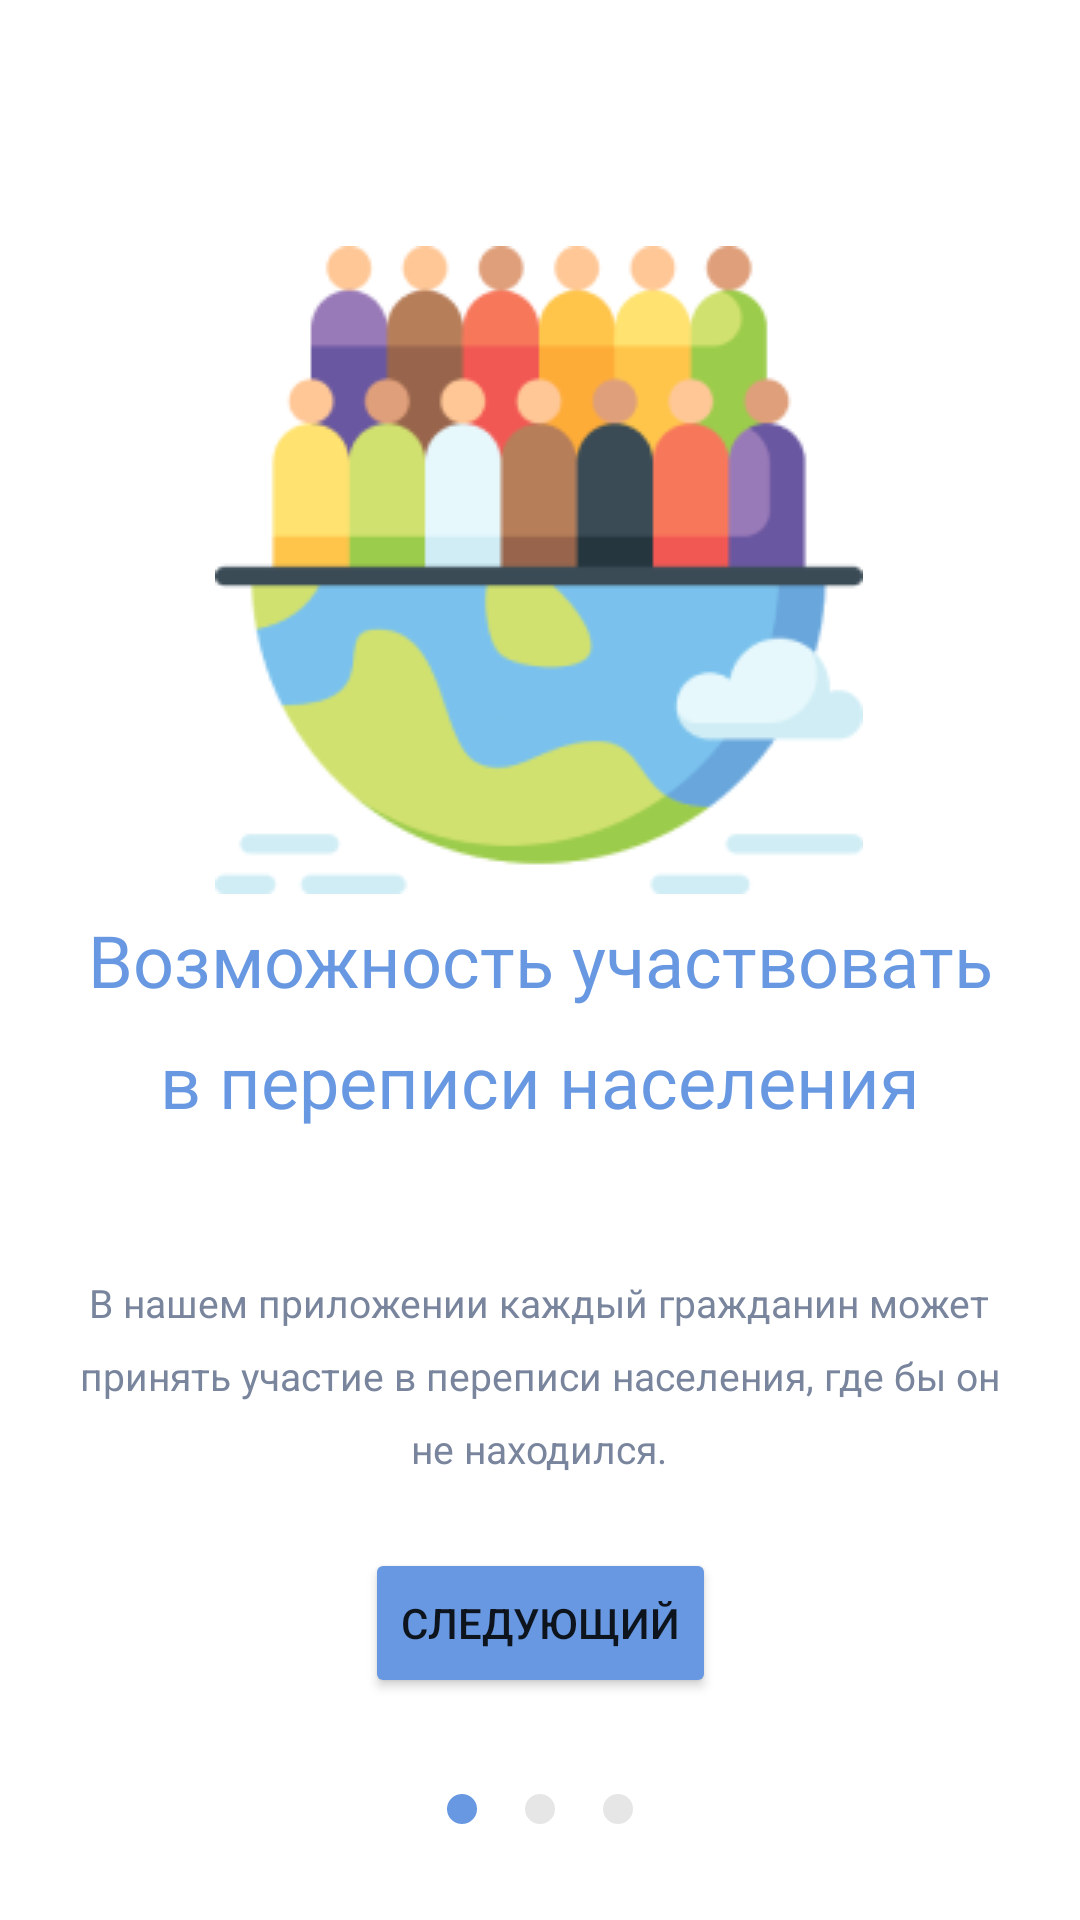

Reconstruct the res/layout file that produces this screen, plus the resources it refers to.
<!-- AndroidManifest.xml: application theme Theme.PopulationCensus -->
<!-- res/layout/fragment_first_onboard.xml -->
<?xml version="1.0" encoding="utf-8"?>
<androidx.constraintlayout.widget.ConstraintLayout xmlns:android="http://schemas.android.com/apk/res/android"
    xmlns:app="http://schemas.android.com/apk/res-auto"
    xmlns:tools="http://schemas.android.com/tools"
    android:layout_width="match_parent"
    android:layout_height="match_parent"
    tools:context=".onboard.fragment.FirstOnboard">

    <ImageView
        android:id="@+id/people"
        android:layout_width="216dp"
        android:layout_height="216dp"
        android:src="@drawable/people"
        app:layout_constraintBottom_toTopOf="@+id/text_main_fragment1"
        app:layout_constraintEnd_toEndOf="parent"
        app:layout_constraintHorizontal_bias="0.497"
        app:layout_constraintStart_toStartOf="parent"
        app:layout_constraintTop_toTopOf="parent"
        app:layout_constraintVertical_bias="0.875" />

    <TextView
        android:id="@+id/text_main_fragment1"
        android:layout_width="307dp"
        android:layout_height="120dp"
        android:layout_gravity="center_horizontal"
        android:gravity="center_horizontal|top"
        android:lineSpacingExtra="12sp"
        android:text="@string/text_main_fragment1"
        android:textAppearance="@style/population_"
        android:textSize="24sp"
        android:translationY="-5.91sp"
        app:layout_constraintBottom_toTopOf="@+id/text_about_fragment1"
        app:layout_constraintEnd_toEndOf="parent"
        app:layout_constraintStart_toStartOf="parent" />

    <TextView
        android:id="@+id/text_about_fragment1"
        android:layout_width="320dp"
        android:layout_height="wrap_content"
        android:layout_gravity="center_horizontal"
        android:layout_marginBottom="20dp"
        android:gravity="center_horizontal|top"
        android:lineSpacingExtra="9sp"
        android:text="@string/text_about_fragment1"
        android:textAppearance="@style/about"
        android:translationY="-4.37sp"
        app:layout_constraintBottom_toTopOf="@+id/next_button_fragment1"
        app:layout_constraintEnd_toEndOf="parent"
        app:layout_constraintHorizontal_bias="0.494"
        app:layout_constraintStart_toStartOf="parent" />

    <Button
        android:id="@+id/next_button_fragment1"
        android:layout_width="wrap_content"
        android:layout_height="50dp"
        android:layout_marginBottom="32dp"
        android:text="@string/next"
        app:backgroundTint="@color/HavelockBlue"
        app:layout_constraintBottom_toTopOf="@+id/page1_fragment1"
        app:layout_constraintEnd_toEndOf="parent"
        app:layout_constraintStart_toStartOf="parent" />

    <ImageView
        android:id="@+id/page1_fragment1"
        android:layout_width="10dp"
        android:layout_height="10dp"
        android:layout_alignParentTop="true"
        android:layout_marginBottom="32dp"
        app:layout_constraintBottom_toBottomOf="parent"
        app:layout_constraintEnd_toStartOf="@+id/page2_fragment1"
        app:layout_constraintHorizontal_bias="0.5"
        app:layout_constraintHorizontal_chainStyle="packed"
        app:layout_constraintStart_toStartOf="parent"
        app:srcCompat="@drawable/selected" />

    <ImageView
        android:id="@+id/page2_fragment1"
        android:layout_width="10dp"
        android:layout_height="10dp"
        android:layout_alignParentTop="true"
        android:layout_marginStart="16dp"
        android:layout_marginEnd="16dp"
        app:layout_constraintBottom_toBottomOf="@+id/page1_fragment1"
        app:layout_constraintEnd_toStartOf="@+id/page3_fragment1"
        app:layout_constraintHorizontal_bias="0.5"
        app:layout_constraintStart_toEndOf="@+id/page1_fragment1"
        app:layout_constraintTop_toTopOf="@+id/page1_fragment1"
        app:srcCompat="@drawable/unselected" />

    <ImageView
        android:id="@+id/page3_fragment1"
        android:layout_width="10dp"
        android:layout_height="10dp"
        android:layout_alignParentTop="true"
        app:layout_constraintBottom_toBottomOf="@+id/page2_fragment1"
        app:layout_constraintEnd_toEndOf="parent"
        app:layout_constraintHorizontal_bias="0.5"
        app:layout_constraintStart_toEndOf="@+id/page2_fragment1"
        app:layout_constraintTop_toTopOf="@+id/page2_fragment1"
        app:srcCompat="@drawable/unselected" />

</androidx.constraintlayout.widget.ConstraintLayout>
<!-- resources referenced by this layout -->
<resources>
  <color name="HavelockBlue">#6798E1</color>
  <!-- drawable people: png bitmap (drawable-v24, 15894 bytes) -->
  <!-- drawable selected (drawable) -->
  <?xml version="1.0" encoding="utf-8"?>
  <selector xmlns:android="http://schemas.android.com/apk/res/android">
  
      <item>
          <shape android:shape="oval">
              <solid android:color="@color/HavelockBlue"/>
              <size android:width="24dp" android:height="24dp"/>
          </shape>
      </item>
  </selector>
  <!-- drawable unselected (drawable) -->
  <?xml version="1.0" encoding="utf-8"?>
  <selector xmlns:android="http://schemas.android.com/apk/res/android">
  
      <item>
          <shape android:shape="oval">
              <solid android:color="@color/veryLightShadeOfGray"/>
              <size android:width="24dp" android:height="24dp"/>
          </shape>
      </item>
  </selector>
  <string name="next">Следующий</string>
  <string name="text_about_fragment1">В нашем приложении каждый гражданин
  может принять участие в переписи населения,
   где бы он не находился.
  </string>
  <string name="text_main_fragment1">Возможность участвовать в переписи населения</string>
  <style name="about">
          <item name="android:textSize">13sp</item>
          <item name="android:textColor">@color/lightGray</item>
      </style>
  <style name="population_">
          <item name="android:textSize">20sp</item>
          <item name="android:textColor">@color/HavelockBlue</item>
          <item name="android:fontFamily">@font/roboto_bold</item>
  
      </style>
  <style name="Theme.PopulationCensus" parent="Theme.MaterialComponents.DayNight.DarkActionBar">
          
          <item name="colorPrimary">@color/purple_500</item>
          <item name="colorPrimaryVariant">@color/purple_700</item>
          <item name="colorOnPrimary">@color/white</item>
          
          <item name="colorSecondary">@color/teal_200</item>
          <item name="colorSecondaryVariant">@color/teal_700</item>
          <item name="colorOnSecondary">@color/black</item>
          
          <item name="android:statusBarColor" tools:targetApi="l">?attr/colorPrimaryVariant</item>
          
      </style>
  <color name="veryLightShadeOfGray">#E6E6E6</color>
  <color name="lightGray">#79859D</color>
  <color name="purple_500">#FF6200EE</color>
  <color name="purple_700">#FF3700B3</color>
  <color name="white">#FFFFFFFF</color>
  <color name="teal_200">#FF03DAC5</color>
  <color name="teal_700">#FF018786</color>
  <color name="black">#FF000000</color>
</resources>
